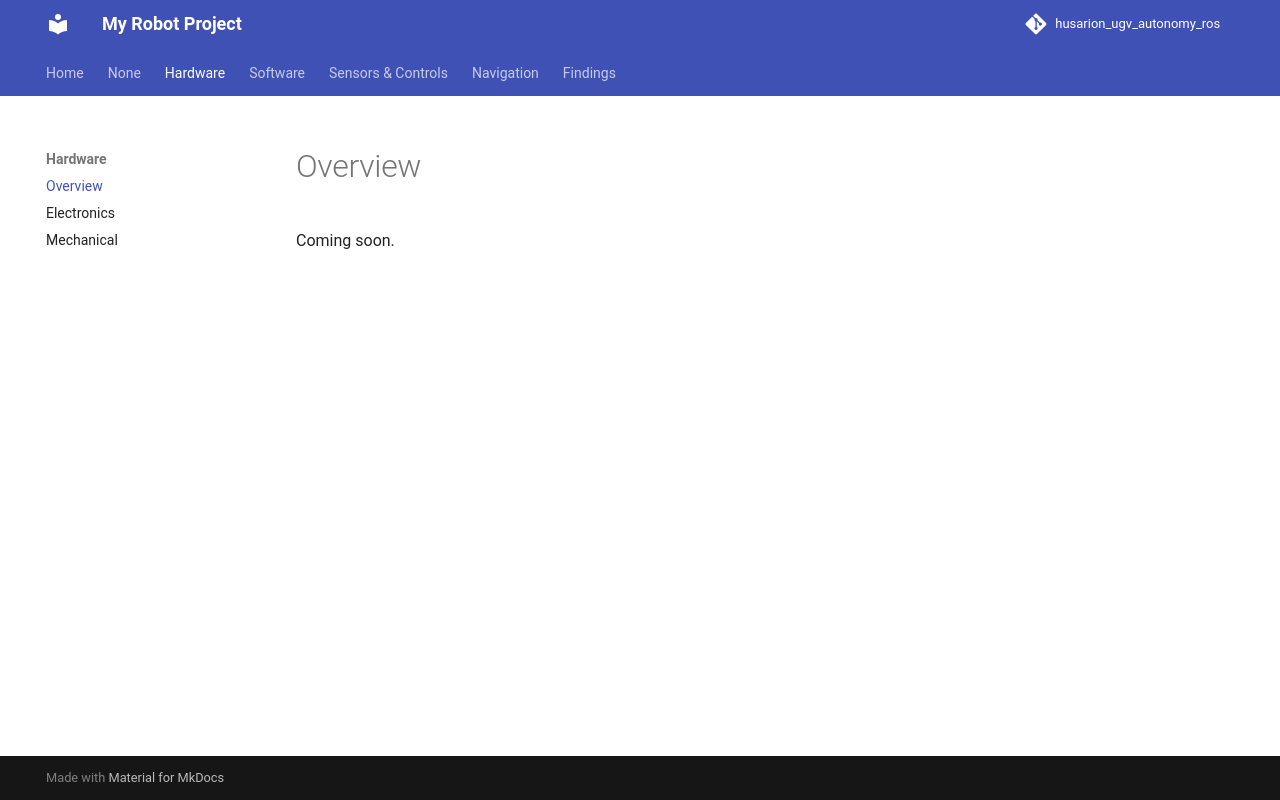

repository: wutyeeoo/rosbot-autonomy-docs · page: hardware/overview/index.html · generator: mkdocs

# Overview
Coming soon.
